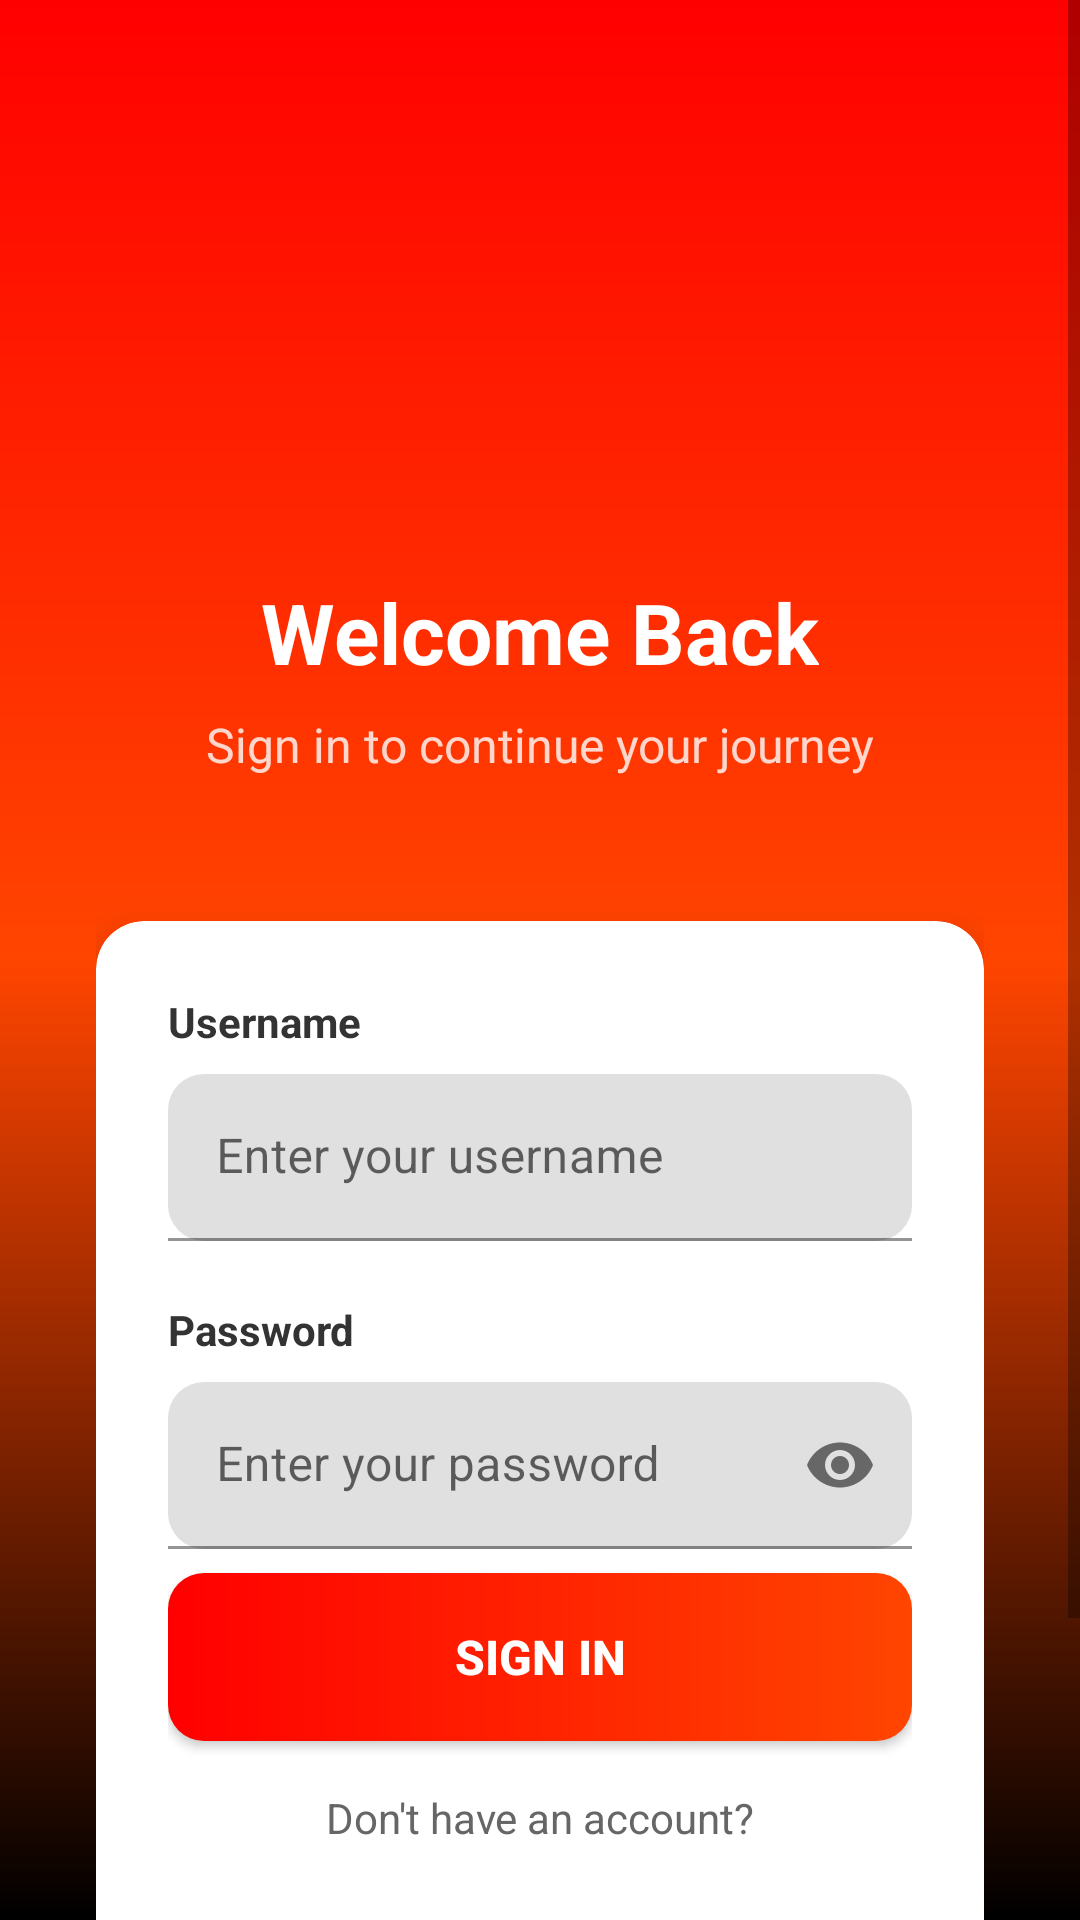

Android layout source for this screen:
<!-- AndroidManifest.xml: application theme Theme.Starter -->
<!-- res/layout/activity_login.xml -->
<?xml version="1.0" encoding="utf-8"?>
<ScrollView xmlns:android="http://schemas.android.com/apk/res/android"
    xmlns:app="http://schemas.android.com/apk/res-auto"
    android:layout_width="match_parent"
    android:layout_height="match_parent"
    android:background="@drawable/gradient_background"
    android:fillViewport="true">

    <androidx.constraintlayout.widget.ConstraintLayout
        android:layout_width="match_parent"
        android:layout_height="match_parent"
        android:padding="32dp">

        
        <ImageView
            android:id="@+id/iv_logo"
            android:layout_width="64dp"
            android:layout_height="64dp"
            android:layout_marginTop="80dp"
            android:src="@drawable/ic_person_circle"
            android:tint="@android:color/white"
            app:layout_constraintEnd_toEndOf="parent"
            app:layout_constraintStart_toStartOf="parent"
            app:layout_constraintTop_toTopOf="parent" />

        <TextView
            android:id="@+id/tv_welcome"
            android:layout_width="wrap_content"
            android:layout_height="wrap_content"
            android:layout_marginTop="16dp"
            android:text="Welcome Back"
            android:textColor="@android:color/white"
            android:textSize="28sp"
            android:textStyle="bold"
            app:layout_constraintEnd_toEndOf="parent"
            app:layout_constraintStart_toStartOf="parent"
            app:layout_constraintTop_toBottomOf="@id/iv_logo" />

        <TextView
            android:id="@+id/tv_subtitle"
            android:layout_width="wrap_content"
            android:layout_height="wrap_content"
            android:layout_marginTop="8dp"
            android:alpha="0.8"
            android:text="Sign in to continue your journey"
            android:textColor="@android:color/white"
            android:textSize="16sp"
            app:layout_constraintEnd_toEndOf="parent"
            app:layout_constraintStart_toStartOf="parent"
            app:layout_constraintTop_toBottomOf="@id/tv_welcome" />

        
        <com.google.android.material.card.MaterialCardView
            android:id="@+id/card_form"
            android:layout_width="0dp"
            android:layout_height="wrap_content"
            android:layout_marginTop="48dp"
            app:cardCornerRadius="16dp"
            app:cardElevation="8dp"
            app:layout_constraintEnd_toEndOf="parent"
            app:layout_constraintStart_toStartOf="parent"
            app:layout_constraintTop_toBottomOf="@id/tv_subtitle">

            <LinearLayout
                android:layout_width="match_parent"
                android:layout_height="wrap_content"
                android:orientation="vertical"
                android:padding="24dp">

                
                <TextView
                    android:layout_width="wrap_content"
                    android:layout_height="wrap_content"
                    android:layout_marginBottom="8dp"
                    android:text="Username"
                    android:textColor="#333333"
                    android:textSize="14sp"
                    android:textStyle="bold" />

                <com.google.android.material.textfield.TextInputLayout
                    android:layout_width="match_parent"
                    android:layout_height="wrap_content"
                    android:layout_marginBottom="20dp"
                    app:boxCornerRadiusBottomEnd="12dp"
                    app:boxCornerRadiusBottomStart="12dp"
                    app:boxCornerRadiusTopEnd="12dp"
                    app:boxCornerRadiusTopStart="12dp"
                    app:boxStrokeColor="@color/design_default_color_primary">

                    <com.google.android.material.textfield.TextInputEditText
                        android:id="@+id/et_username"
                        android:layout_width="match_parent"
                        android:layout_height="wrap_content"
                        android:hint="Enter your username"
                        android:inputType="text"
                        android:textSize="16sp" />

                </com.google.android.material.textfield.TextInputLayout>

                
                <TextView
                    android:layout_width="wrap_content"
                    android:layout_height="wrap_content"
                    android:layout_marginBottom="8dp"
                    android:text="Password"
                    android:textColor="#333333"
                    android:textSize="14sp"
                    android:textStyle="bold" />

                <com.google.android.material.textfield.TextInputLayout
                    android:layout_width="match_parent"
                    android:layout_height="wrap_content"
                    android:layout_marginBottom="8dp"
                    app:boxCornerRadiusBottomEnd="12dp"
                    app:boxCornerRadiusBottomStart="12dp"
                    app:boxCornerRadiusTopEnd="12dp"
                    app:boxCornerRadiusTopStart="12dp"
                    app:boxStrokeColor="@color/design_default_color_primary"
                    app:passwordToggleEnabled="true">

                    <com.google.android.material.textfield.TextInputEditText
                        android:id="@+id/et_password"
                        android:layout_width="match_parent"
                        android:layout_height="wrap_content"
                        android:hint="Enter your password"
                        android:inputType="textPassword"
                        android:textSize="16sp" />

                </com.google.android.material.textfield.TextInputLayout>

                
                <TextView
                    android:id="@+id/tv_error"
                    android:layout_width="match_parent"
                    android:layout_height="wrap_content"
                    android:layout_marginBottom="16dp"
                    android:background="@drawable/error_background"
                    android:padding="12dp"
                    android:text="Error message here"
                    android:textColor="@android:color/white"
                    android:textSize="14sp"
                    android:visibility="gone" />

                
                <Button
                    android:id="@+id/btn_login"
                    android:layout_width="match_parent"
                    android:layout_height="56dp"
                    android:layout_marginBottom="16dp"
                    android:background="@drawable/button_primary"
                    android:text="Sign In"
                    android:textColor="@android:color/white"
                    android:textSize="16sp"
                    android:textStyle="bold" />

                
                <ProgressBar
                    android:id="@+id/progress_bar"
                    android:layout_width="32dp"
                    android:layout_height="32dp"
                    android:layout_gravity="center"
                    android:layout_marginBottom="16dp"
                    android:visibility="gone" />

                
                <TextView
                    android:layout_width="match_parent"
                    android:layout_height="wrap_content"
                    android:gravity="center"
                    android:text="Don't have an account?"
                    android:textColor="#666666"
                    android:textSize="14sp" />

                <Button
                    android:id="@+id/btn_go_to_signup"
                    style="@style/Widget.Material3.Button.TextButton"
                    android:layout_width="match_parent"
                    android:layout_height="48dp"
                    android:layout_marginTop="8dp"
                    android:text="Create Account"
                    android:textColor="@color/design_default_color_primary"
                    android:textSize="16sp"
                    android:textStyle="bold" />

            </LinearLayout>

        </com.google.android.material.card.MaterialCardView>

        
        <View
            android:layout_width="match_parent"
            android:layout_height="32dp"
            app:layout_constraintTop_toBottomOf="@id/card_form" />

    </androidx.constraintlayout.widget.ConstraintLayout>

</ScrollView>
<!-- resources referenced by this layout -->
<resources>
  <!-- drawable button_primary (drawable) -->
  <?xml version="1.0" encoding="utf-8"?>
  <shape xmlns:android="http://schemas.android.com/apk/res/android">
      <gradient
          android:angle="0"
          android:startColor="#FF0000"
          android:endColor="#FF4500"
          android:type="linear" />
      <corners android:radius="12dp" />
  </shape>
  <!-- drawable error_background (drawable) -->
  <?xml version="1.0" encoding="utf-8"?>
  <shape xmlns:android="http://schemas.android.com/apk/res/android"
      android:shape="rectangle">
      <solid android:color="#FFF5F5" />
      <stroke
          android:width="1dp"
          android:color="#FFE5E5" />
      <corners android:radius="8dp" />
  </shape>
  <!-- drawable gradient_background (drawable) -->
  <?xml version="1.0" encoding="utf-8"?>
  <shape xmlns:android="http://schemas.android.com/apk/res/android">
      <gradient
          android:angle="270"
          android:startColor="#FF0000"
          android:centerColor="#FF4500"
          android:endColor="#000000"
          android:type="linear" />
  </shape>
  <style name="Theme.Starter" parent="Theme.MaterialComponents.DayNight.DarkActionBar">
          
          <item name="colorPrimary">@color/purple_500</item>
          <item name="colorPrimaryVariant">@color/purple_700</item>
          <item name="colorOnPrimary">@color/white</item>
          
          <item name="colorSecondary">@color/teal_200</item>
          <item name="colorSecondaryVariant">@color/teal_700</item>
          <item name="colorOnSecondary">@color/black</item>
          
          <item name="android:statusBarColor">?attr/colorPrimaryVariant</item>
          
      </style>
  <color name="white">#FFFFFFFF</color>
  <color name="black">#FF000000</color>
  <!-- not gathered from this repository: default colours our renderer supplied (Android Studio template values) -->
  <color name="purple_500">#FF6200EE</color>
  <color name="purple_700">#FF3700B3</color>
  <color name="teal_200">#FF03DAC5</color>
  <color name="teal_700">#FF018786</color>
</resources>
